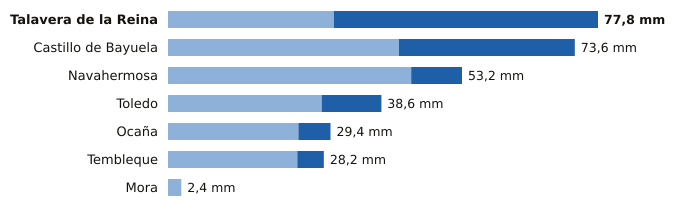

Data behind this chart, as committed beside it:
estacion, provincia, indicativo, mm_6_dias_anteriores, mm_hoy, mm_7_dias, horas_de_hoy
Talavera de la Reina, Toledo, 3365A, 30.0, 47.8, 77.8, 17
Castillo de Bayuela, Toledo, 3362Y, 41.8, 31.8, 73.6, 16
Navahermosa, Toledo, 3305Y, 44.0, 9.2, 53.2, 15
Toledo, Toledo, 3260B, 27.8, 10.8, 38.6, 17
Ocaña, Toledo, 3099Y, 23.6, 5.8, 29.4, 14
Tembleque, Toledo, 3245Y, 23.4, 4.8, 28.2, 15
Mora, Toledo, 3254Y, 2.4, 0.0, 2.4, 16
